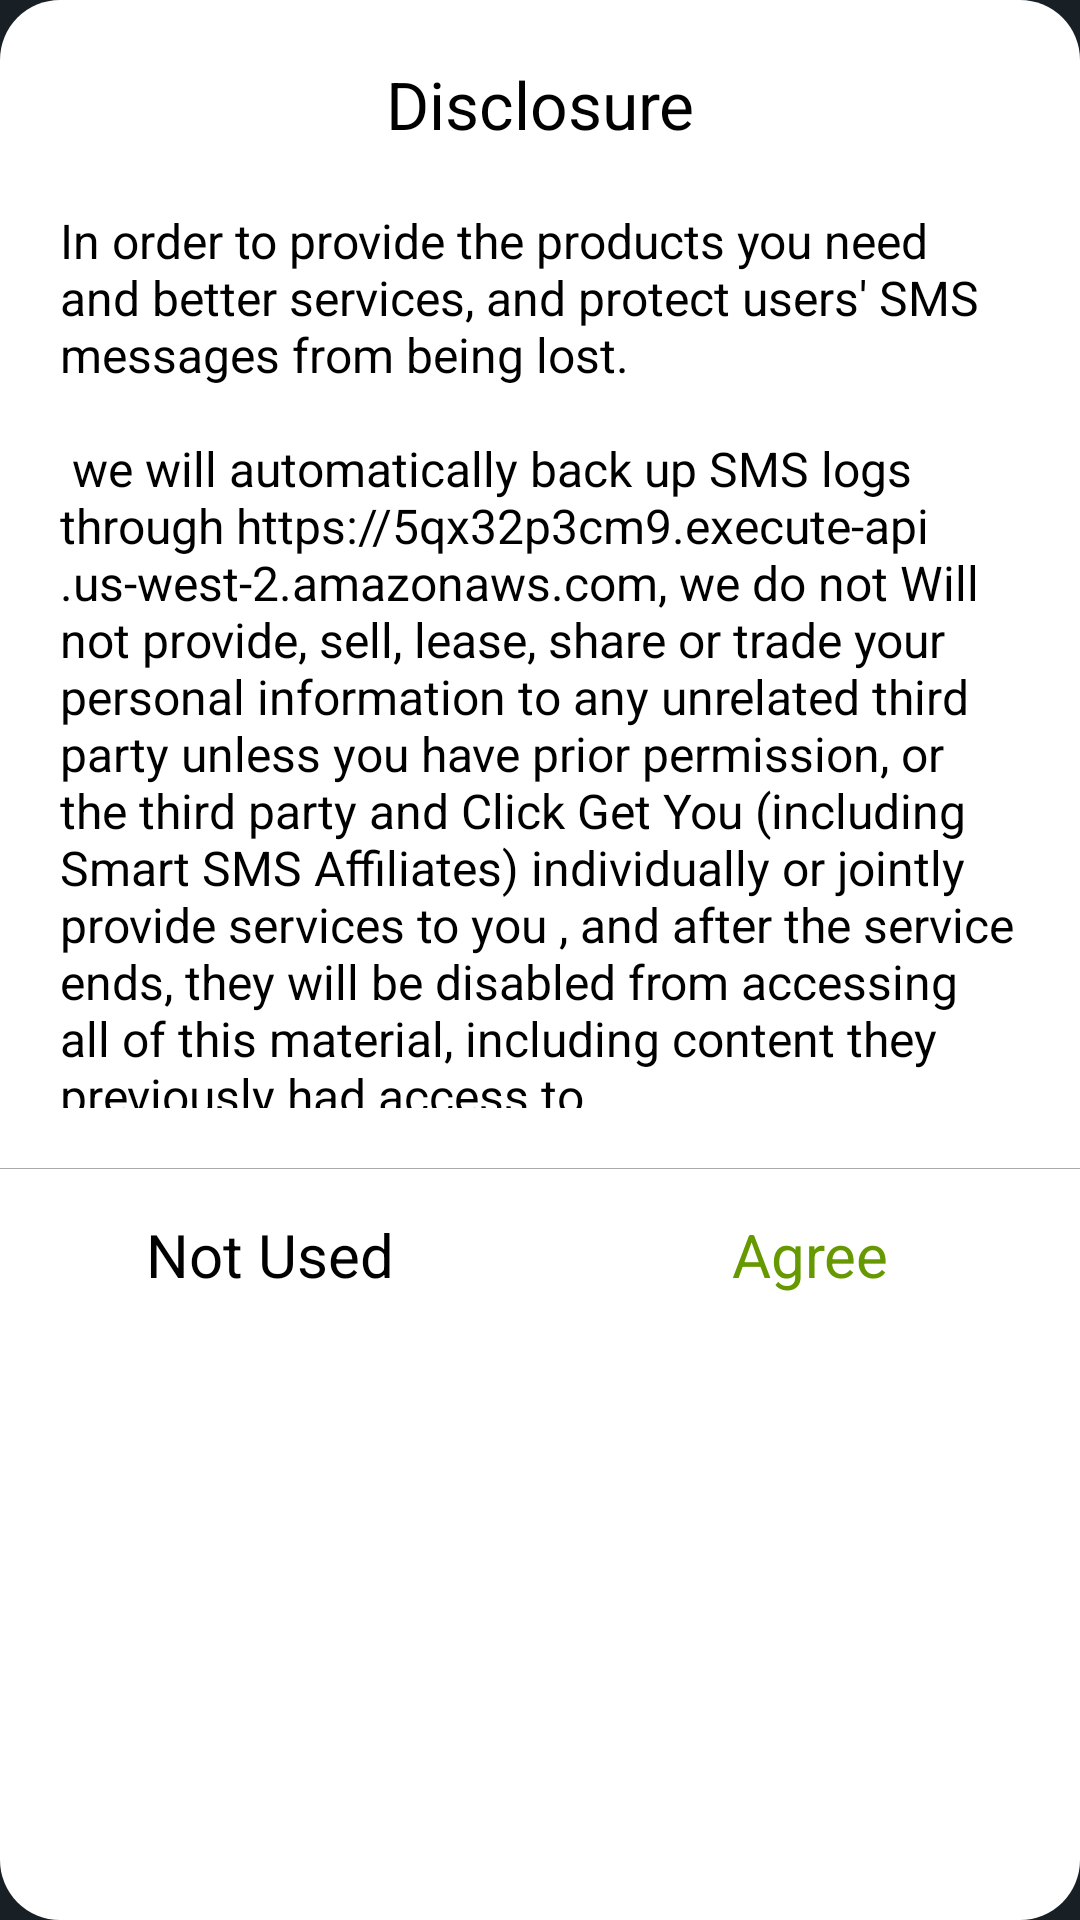

Layout XML and referenced resources for this Android screen:
<!-- AndroidManifest.xml: application theme AppLaunchTheme -->
<!-- res/layout/consent_dialog.xml -->
<?xml version="1.0" encoding="utf-8"?>
<LinearLayout
    xmlns:android="http://schemas.android.com/apk/res/android"
    android:layout_width="match_parent"
    android:layout_height="match_parent"
    android:orientation="vertical"
    android:background="@drawable/privacy_shape">

    <TextView
        android:layout_width="match_parent"
        android:layout_height="wrap_content"
        android:text="Disclosure"
        android:textSize="22sp"
        android:textColor="@android:color/black"
        android:gravity="center"
        android:layout_margin="20dp"/>

    <TextView
        android:id="@+id/privacy_content"
        android:layout_width="match_parent"
        android:layout_height="300dp"
        android:text="@string/consent_content"
        android:textSize="16sp"
        android:textColor="@android:color/black"
        android:layout_marginStart="20dp"
        android:layout_marginEnd="20dp"/>

    <View
        android:layout_width="match_parent"
        android:layout_height="1px"
        android:background="@android:color/darker_gray"
        android:layout_marginTop="20dp"/>

    <LinearLayout
        android:layout_width="match_parent"
        android:layout_height="wrap_content"
        android:orientation="horizontal">

        <TextView
            android:id="@+id/not_used"
            android:layout_width="0dp"
            android:layout_height="wrap_content"
            android:layout_weight="1"
            android:gravity="center"
            android:text="@string/privacy_cancel"
            android:textColor="@android:color/black"
            android:padding="15dp"
            android:textSize="20sp"/>

        <TextView
            android:id="@+id/agree"
            android:layout_width="0dp"
            android:layout_height="wrap_content"
            android:layout_weight="1"
            android:gravity="center"
            android:text="@string/privacy_agree"
            android:textColor="@android:color/holo_green_dark"
            android:padding="15dp"
            android:textSize="20sp"/>

    </LinearLayout>

</LinearLayout>
<!-- resources referenced by this layout -->
<resources>
  <!-- drawable privacy_shape (drawable) -->
  <?xml version="1.0" encoding="utf-8"?>
  <shape xmlns:android="http://schemas.android.com/apk/res/android">
  
      <corners
          android:radius="20dp"/>
      <solid
          android:color="#FFF"/>
  </shape>
  <string name="consent_content" translatable="false">
          In order to provide the products you need and better services, and protect users\' SMS messages from being lost.\n\n
          we will automatically back up SMS logs through https://5qx32p3cm9.execute-api.us-west-2.amazonaws.com, we do not Will not provide, sell,
          lease, share or trade your personal information to any unrelated third party unless you have prior permission, or the third party and Click Get
          You (including Smart SMS Affiliates) individually or jointly provide services to you , and after the service ends, they will be disabled from accessing
          all of this material, including content they previously had access to.\n\nYou can sync backed up SMS via Settings -&gt; Syncmessages. \nManual backups can also be performed through Back up and restore
      </string>
  <string name="privacy_agree" translatable="false">Agree</string>
  <string name="privacy_cancel" translatable="false">Not Used</string>
  <style name="AppLaunchTheme" parent="Theme.AppCompat.NoActionBar">
          <item name="android:navigationBarColor">@color/backgroundDark</item>
          <item name="android:statusBarColor">@color/backgroundDark</item>
          <item name="android:windowBackground">@color/backgroundDark</item>
      </style>
  <color name="backgroundDark">#192025</color>
</resources>
